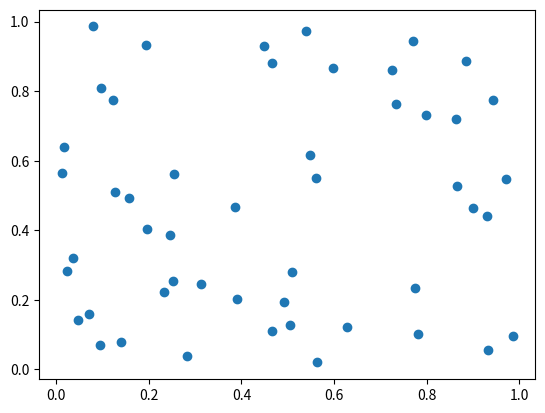

This chart was generated by the following Python code:
import numpy as np
import matplotlib.pyplot as plt

# starting state
start = [0.2333,0.222]

# time
n = 50

# Baker's transform
def transform(x,y):
    if x <= 0.5:
        x = 2*x
        y = y/2
    else:
        x = 2*x - 1
        y = y/2 + 0.5
    return [x,y]

# n transformations
i = 0
states = [start for j in range(n)]
while i < n -1:
    states[i+1] = transform(states[i][0],states[i][1])
    i += 1

statesx = [0 for j in range(n)]
statesy = [0 for j in range(n)]
for i in range(n):
    statesx[i] = states[i][0]
    statesy[i] = states[i][1]

# plot transformations
plt.scatter(statesx,statesy)
plt.show()

# dividing space into A and B
statelabels = [0 for j in range(n)]
for i in range(n):
    if statesx[i] <=0.5 and statesy[i] <=0.5:
        statelabels[i] = "A"
    elif statesx[i] >=0.5 and statesy[i] <=0.5:
        statelabels[i] = "B"
    elif statesx[i] <=0.5 and statesy[i] >=0.5:
        statelabels[i] = "A"
    else:
        statelabels[i] = "B"

print(statelabels)
duplicateFrequencies = {}
for i in set(statelabels):
    duplicateFrequencies[i] = statelabels.count(i)

print(duplicateFrequencies)
